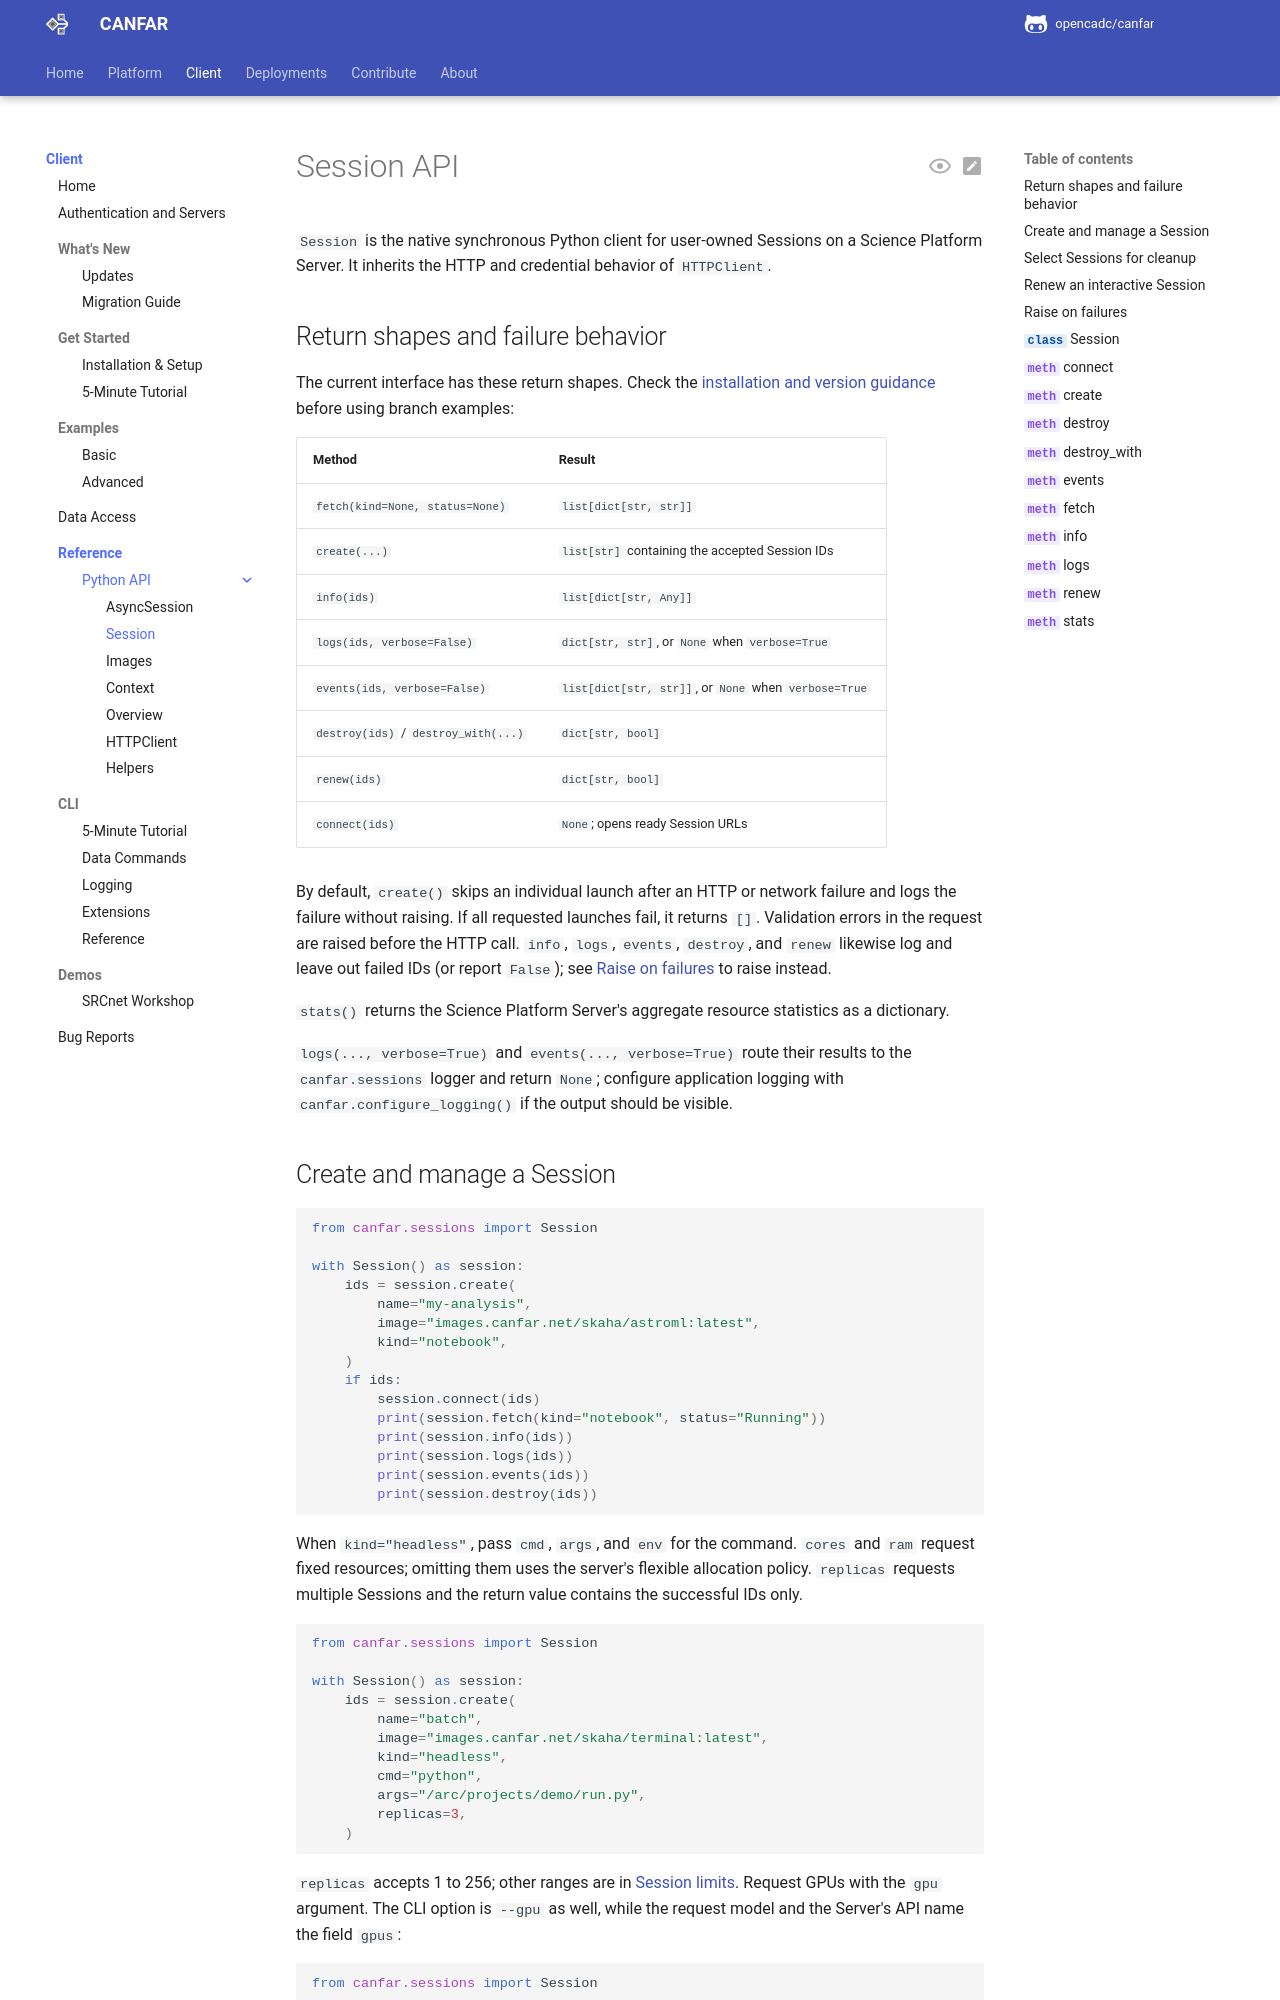

repository: opencadc/canfar · page: edge/client/session/index.html · generator: mkdocs

# Session API

`Session` is the native synchronous Python client for user-owned Sessions on a
Science Platform Server. It inherits the HTTP and credential behavior of
`HTTPClient`.

## Return shapes and failure behavior

The current interface has these return shapes. Check the
[installation and version guidance](get-started.md) before using branch examples:
